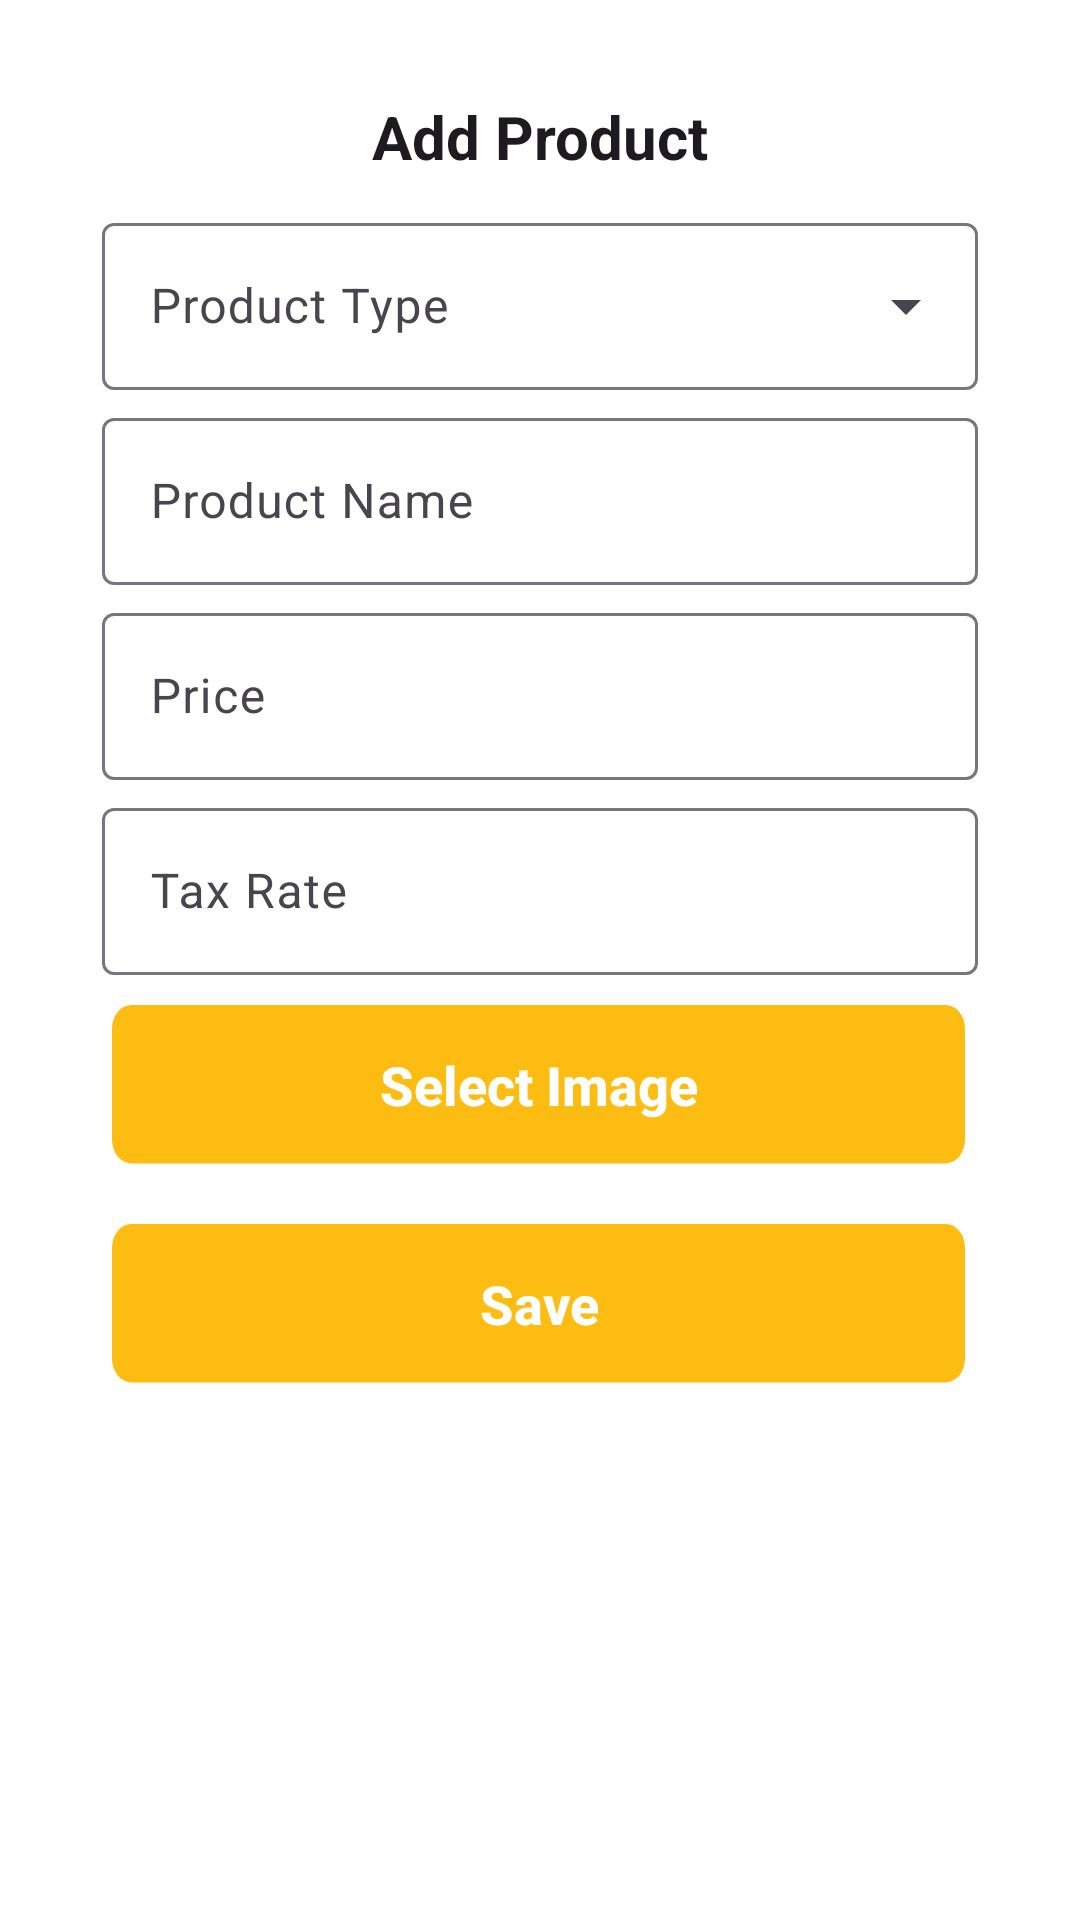

Here is an Android app screen rendered from its layout file. Give the layout XML and the strings, colors and styles it references.
<!-- AndroidManifest.xml: application theme Theme.Swipe -->
<!-- res/layout/fragment_add_product.xml -->
<androidx.coordinatorlayout.widget.CoordinatorLayout xmlns:android="http://schemas.android.com/apk/res/android"
    xmlns:app="http://schemas.android.com/apk/res-auto"
    xmlns:tools="http://schemas.android.com/tools"
    android:layout_width="match_parent"
    android:layout_height="wrap_content"
    android:background="@color/white"
    android:padding="16dp"
    tools:context=".view.ui.AddProductFragment">

    <LinearLayout
        android:layout_width="match_parent"
        android:layout_height="wrap_content"
        android:background="@drawable/bottom_sheet_background"
        android:orientation="vertical"
        android:padding="16dp">

        <TextView
            android:layout_width="match_parent"
            android:layout_height="wrap_content"
            android:gravity="center"
            android:paddingBottom="8dp"
            android:text="@string/add_product"
            android:textColor="?attr/colorOnSurface"
            android:textSize="20sp"
            android:textStyle="bold" />

        <com.google.android.material.textfield.TextInputLayout
            android:id="@+id/spinnerProductType"
            style="@style/Widget.Material3.TextInputLayout.OutlinedBox.ExposedDropdownMenu"
            android:layout_width="match_parent"
            android:layout_height="wrap_content"
            android:layout_margin="2dp"
            android:hint="@string/product_type"
            app:hintAnimationEnabled="true">

            <AutoCompleteTextView
                android:id="@+id/categoryDropDown"
                android:layout_width="match_parent"
                android:layout_height="match_parent"
                android:inputType="none"/>
        </com.google.android.material.textfield.TextInputLayout>

        <com.google.android.material.textfield.TextInputLayout
            style="@style/Widget.Material3.TextInputLayout.OutlinedBox"
            android:layout_width="match_parent"
            android:layout_height="wrap_content"
            android:layout_margin="2dp"
            android:hint="@string/product_name">

            <com.google.android.material.textfield.TextInputEditText
                android:id="@+id/etProductName"
                android:layout_width="match_parent"
                android:inputType="text"
                android:layout_height="wrap_content" />
        </com.google.android.material.textfield.TextInputLayout>

        <com.google.android.material.textfield.TextInputLayout
            style="@style/Widget.Material3.TextInputLayout.OutlinedBox"
            android:layout_width="match_parent"
            android:layout_height="wrap_content"
            android:layout_margin="2dp"
            android:hint="@string/price">

            <com.google.android.material.textfield.TextInputEditText
                android:id="@+id/etPrice"
                android:layout_width="match_parent"
                android:layout_height="wrap_content"
                android:inputType="numberDecimal" />
        </com.google.android.material.textfield.TextInputLayout>

        <com.google.android.material.textfield.TextInputLayout
            style="@style/Widget.Material3.TextInputLayout.OutlinedBox"
            android:layout_width="match_parent"
            android:layout_height="wrap_content"
            android:layout_margin="2dp"
            android:hint="@string/tax_rate">

            <com.google.android.material.textfield.TextInputEditText
                android:id="@+id/etTax"
                android:layout_width="match_parent"
                android:layout_height="wrap_content"
                android:inputType="numberDecimal" />
        </com.google.android.material.textfield.TextInputLayout>

        <androidx.appcompat.widget.AppCompatButton
            android:id="@+id/btnSelectImage"
            android:layout_width="285dp"
            android:layout_height="wrap_content"
            android:layout_gravity="center_horizontal"
            android:layout_margin="8dp"
            android:layout_marginTop="16dp"
            android:background="@drawable/ic_btn"
            android:text="@string/select_image"
            android:textAllCaps="false"
            android:textColor="@color/white"
            android:textSize="18sp"
            android:textStyle="bold" />

        <androidx.appcompat.widget.AppCompatButton
            android:id="@+id/btnSubmit"
            android:layout_width="285dp"
            android:layout_height="wrap_content"
            android:layout_gravity="center_horizontal"
            android:background="@drawable/ic_btn"
            android:text="@string/save"
            android:layout_marginTop="12dp"
            android:textAllCaps="false"
            android:textColor="@color/white"
            android:textSize="18sp"
            android:textStyle="bold" />

        <androidx.constraintlayout.widget.ConstraintLayout
            android:id="@+id/loading"
            android:layout_width="285dp"
            android:layout_height="wrap_content"
            android:padding="15dp"
            android:visibility="gone"
            android:layout_gravity="center_horizontal"
            android:background="@drawable/ic_btn"
            android:layout_marginTop="12dp" >

            <com.razzaghimahdi78.dotsloading.linear.LoadingWavy
                android:id="@+id/loadingWavy"
                android:layout_width="wrap_content"
                android:layout_height="wrap_content"
                app:layout_constraintStart_toStartOf="parent"
                app:layout_constraintEnd_toEndOf="parent"
                app:layout_constraintTop_toTopOf="parent"
                app:layout_constraintBottom_toBottomOf="parent"
                android:visibility="visible"
                app:dots_color="@color/white"
                app:dots_count="3"
                app:dots_size="7dp" />


        </androidx.constraintlayout.widget.ConstraintLayout>
    </LinearLayout>
</androidx.coordinatorlayout.widget.CoordinatorLayout>
<!-- resources referenced by this layout -->
<resources>
  <color name="white">#FFFFFFFF</color>
  <!-- drawable ic_btn (drawable) -->
  <vector xmlns:android="http://schemas.android.com/apk/res/android"
      android:width="354dp"
      android:height="53dp"
      android:viewportWidth="354"
      android:viewportHeight="53">
      <path
          android:pathData="M8,0L345.18,0A8,8 0,0 1,353.18 8L353.18,44.81A8,8 0,0 1,345.18 52.81L8,52.81A8,8 0,0 1,0 44.81L0,8A8,8 0,0 1,8 0z"
          android:fillColor="#FCBC12"/>
  </vector>
  <string name="add_product">Add Product</string>
  <string name="price">Price</string>
  <string name="product_name">Product Name</string>
  <string name="product_type">Product Type</string>
  <string name="save">Save</string>
  <string name="select_image">Select Image</string>
  <string name="tax_rate">Tax Rate</string>
  <style name="Theme.Swipe" parent="Base.Theme.Swipe" />
  <style name="Base.Theme.Swipe" parent="Theme.Material3.DayNight.NoActionBar">
          
          
      </style>
</resources>
